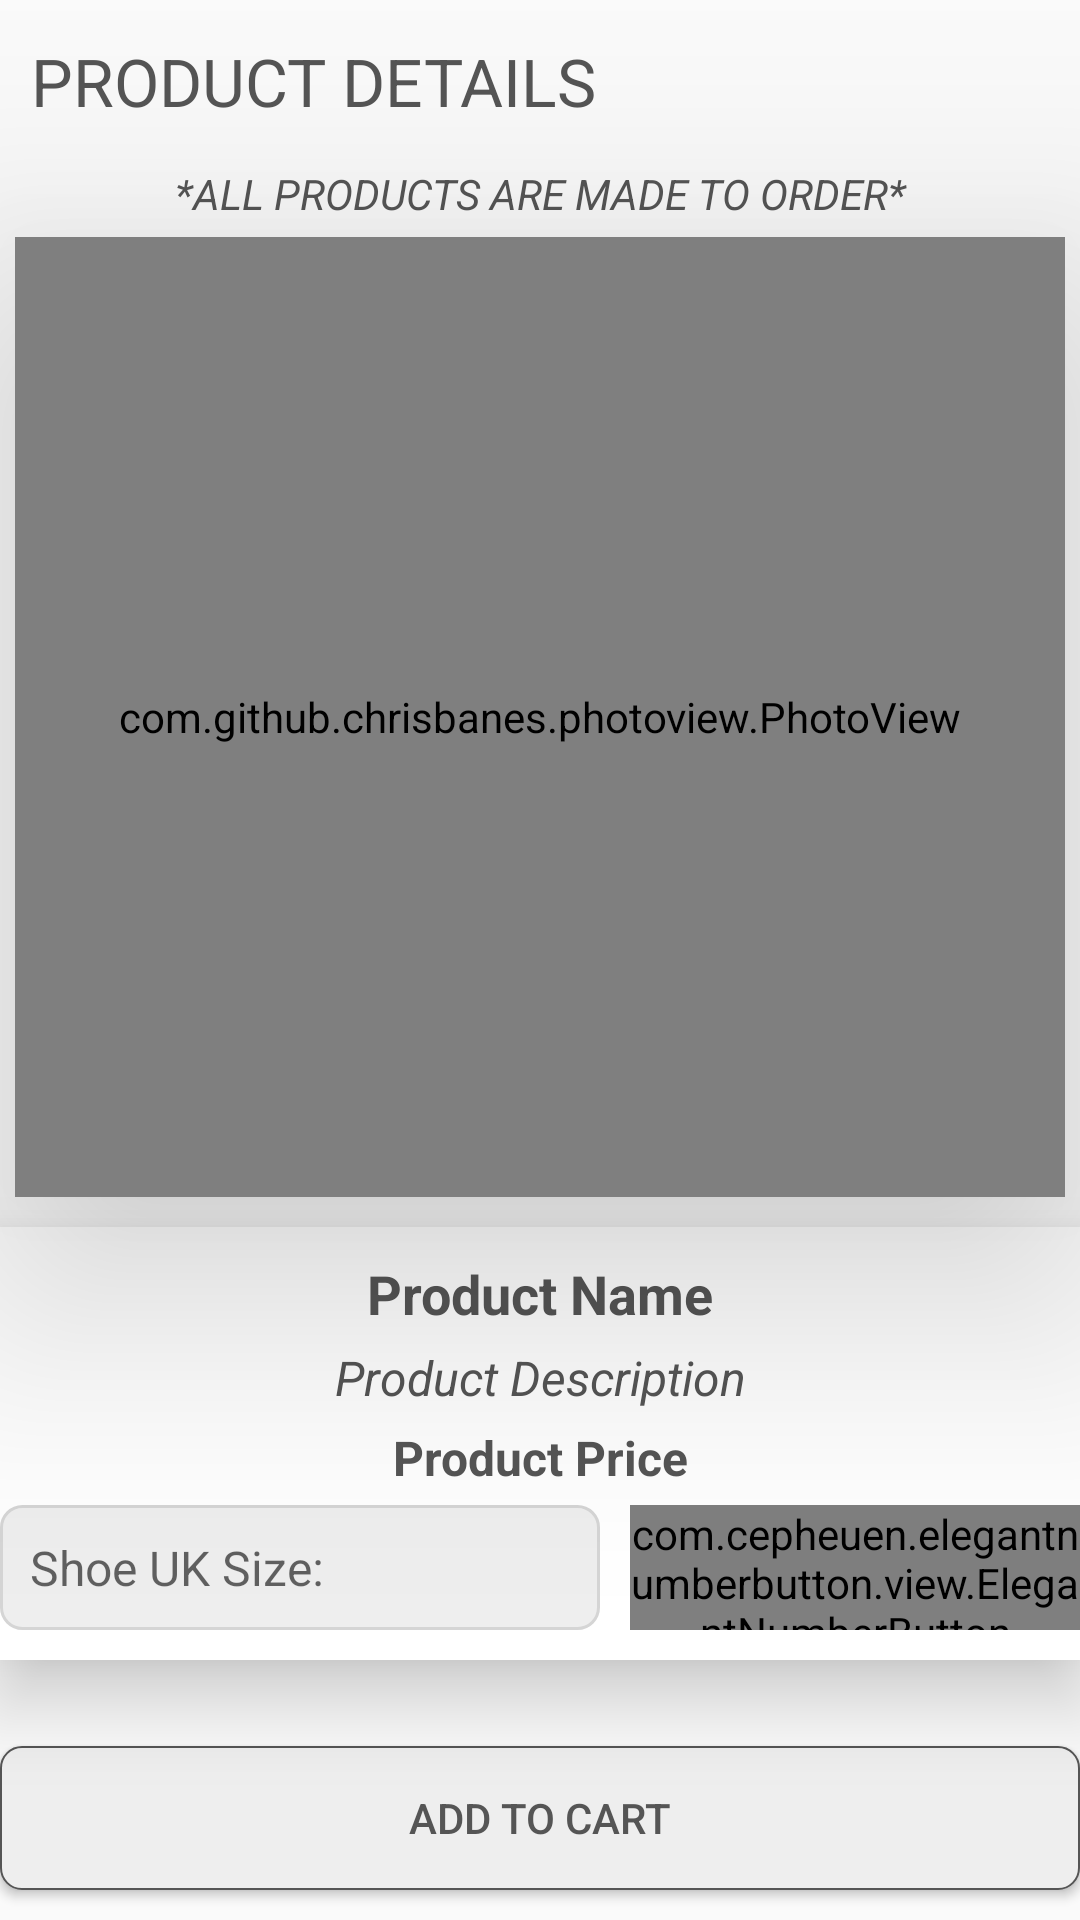

Here is an Android app screen rendered from its layout file. Give the layout XML and the strings, colors and styles it references.
<!-- AndroidManifest.xml: application theme AppTheme -->
<!-- res/layout/activity_product_details.xml -->
<?xml version="1.0" encoding="utf-8"?>
<RelativeLayout xmlns:android="http://schemas.android.com/apk/res/android"
    xmlns:app="http://schemas.android.com/apk/res-auto"
    xmlns:tools="http://schemas.android.com/tools"
    android:layout_width="match_parent"
    android:layout_height="match_parent"
    android:layout_margin="12dp"
    tools:context=".ProductDetailsActivity">

    <LinearLayout
        android:id="@+id/title_bar"
        android:layout_width="match_parent"
        android:layout_height="50dp"
        android:orientation="horizontal">

        <TextView
            android:layout_width="wrap_content"
            android:layout_height="wrap_content"
            android:layout_gravity="center"
            android:layout_marginLeft="5dp"
            android:layout_marginTop="2dp"
            android:drawableLeft="@drawable/details_icon"
            android:text=" Product Details"
            android:textAllCaps="true"
            android:textColor="@color/colorPrimary"
            android:textSize="22dp" />

    </LinearLayout>

    <TextView
        android:id="@+id/products_made_to_order"
        android:layout_width="match_parent"
        android:layout_height="wrap_content"
        android:layout_below="@id/title_bar"
        android:layout_marginTop="5dp"
        android:layout_marginBottom="5dp"
        android:gravity="center"
        android:text="*ALL PRODUCTS ARE MADE TO ORDER*"
        android:textColor="@color/colorPrimary"
        android:textSize="14dp"
        android:textStyle="italic" />

    <com.github.chrisbanes.photoview.PhotoView
        android:id="@+id/details_image"
        android:layout_width="350dp"
        android:layout_height="320dp"
        android:layout_below="@id/products_made_to_order"
        android:layout_centerHorizontal="true"
        android:elevation="50dp"
        android:scaleType="centerCrop" />

    <LinearLayout
        android:id="@+id/details_layout1"
        android:layout_width="match_parent"
        android:layout_height="wrap_content"
        android:layout_below="@id/details_image"
        android:layout_marginTop="10dp"
        android:background="@color/white"
        android:elevation="15dp"
        android:orientation="vertical">

        <TextView
            android:id="@+id/details_name"
            android:layout_width="match_parent"
            android:layout_height="wrap_content"
            android:layout_marginTop="10dp"
            android:gravity="center"
            android:text="Product Name"
            android:textColor="@color/colorPrimary"
            android:textSize="18sp"
            android:textStyle="bold" />

        <TextView
            android:id="@+id/details_description"
            android:layout_width="match_parent"
            android:layout_height="wrap_content"
            android:layout_marginTop="5dp"
            android:gravity="center"
            android:text="Product Description"
            android:textColor="@color/colorPrimary"
            android:textSize="16sp"
            android:textStyle="italic" />

        <TextView
            android:id="@+id/details_price"
            android:layout_width="match_parent"
            android:layout_height="wrap_content"
            android:layout_marginTop="5dp"
            android:layout_marginBottom="5dp"
            android:gravity="center"
            android:text="Product Price"
            android:textColor="@color/colorPrimary"
            android:textSize="16sp"
            android:textStyle="bold" />

        <LinearLayout
            android:layout_width="match_parent"
            android:layout_height="wrap_content"
            android:layout_below="@id/enquiries_detail_title"
            android:layout_gravity="center_horizontal"
            android:layout_marginBottom="10dp"
            android:orientation="horizontal">

            <EditText
                android:id="@+id/details_size"
                android:layout_width="0dp"
                android:layout_height="wrap_content"
                android:layout_gravity="center"
                android:layout_weight="4"
                android:layout_marginRight="10dp"
                android:background="@drawable/text_background"
                android:hint="Shoe UK Size:"
                android:inputType="number"
                android:padding="10dp"
                android:textColor="@color/colorPrimary"
                android:textSize="16dp" />

            <com.cepheuen.elegantnumberbutton.view.ElegantNumberButton
                android:id="@+id/elegant_number_button"
                android:layout_width="0dp"
                android:layout_height="match_parent"
                android:layout_weight="3"
                android:layout_below="@id/details_layout1"
                app:backGroundColor="@color/colorAccent"
                app:finalNumber="10"
                app:initialNumber="1"
                app:textColor="@color/colorPrimaryDark"
                app:textSize="10dp" />
        </LinearLayout>
    </LinearLayout>

    <Button
        android:id="@+id/add_to_cart_button"
        android:layout_width="match_parent"
        android:layout_height="wrap_content"
        android:layout_alignParentBottom="true"
        android:layout_gravity="center_horizontal"
        android:layout_marginBottom="10dp"
        android:background="@drawable/button_background"
        android:text="Add to Cart"
        android:textColor="@color/colorPrimary" />

</RelativeLayout>
<!-- resources referenced by this layout -->
<resources>
  <color name="colorAccent">#D5D5D5</color>
  <color name="colorPrimary">#555555</color>
  <color name="colorPrimaryDark">#000000</color>
  <color name="white">#FFFFFFFF</color>
  <!-- drawable button_background (drawable) -->
  <?xml version="1.0" encoding="utf-8"?>
  <shape xmlns:android="http://schemas.android.com/apk/res/android"
      android:layout_width="wrap_content"
      android:layout_height="wrap_content"
      android:shape="rectangle">
  
      <corners android:radius="7dp" />
      <solid android:color="#eee"/>
      <stroke android:width="0.5dp"
          android:color="@color/colorPrimary" />
  </shape>
  <!-- drawable text_background (drawable) -->
  <shape xmlns:android="http://schemas.android.com/apk/res/android"
      android:shape="rectangle">
  
      <corners android:radius="7dp"/>
      <solid android:color="#eee"/>
      <stroke android:width="1dp"
          android:color="@color/colorAccent"/>
  </shape>
  <style name="AppTheme" parent="Theme.AppCompat.Light.NoActionBar">
      
          <item name="colorPrimary">@color/colorPrimary</item>
          <item name="colorPrimaryDark">@color/colorPrimaryDark</item>
          <item name="colorAccent">@color/colorAccent</item>
      </style>
</resources>
